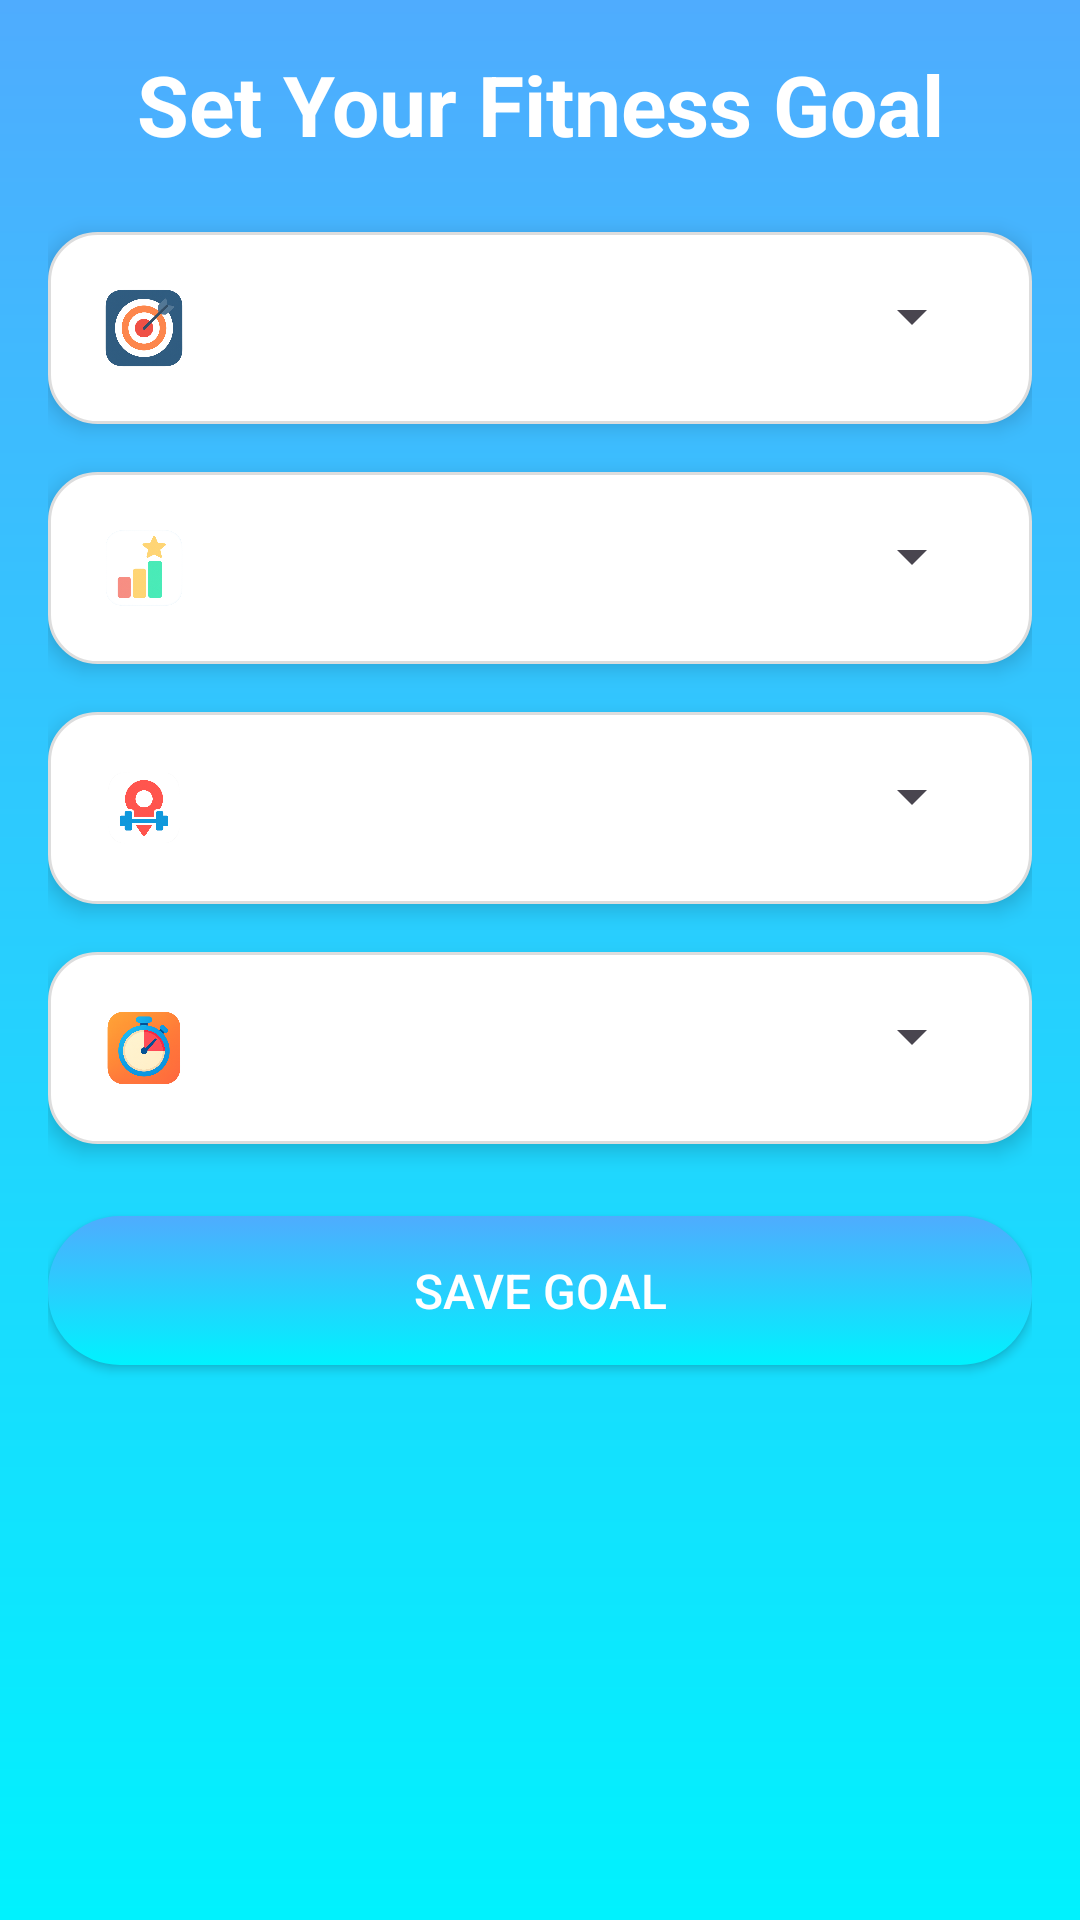

Android layout source for this screen:
<!-- AndroidManifest.xml: application theme Theme.FitSathi -->
<!-- res/layout/activity_fitness_goal.xml -->
<?xml version="1.0" encoding="utf-8"?>
<ScrollView xmlns:android="http://schemas.android.com/apk/res/android"
    android:layout_width="match_parent"
    android:layout_height="match_parent"
    xmlns:app="http://schemas.android.com/apk/res-auto"
    android:padding="16dp"
    android:background="@drawable/bg_gradient">

    <LinearLayout
        android:orientation="vertical"
        android:layout_width="match_parent"
        android:layout_height="wrap_content">

        
        <TextView
            android:layout_width="match_parent"
            android:layout_height="wrap_content"
            android:text="Set Your Fitness Goal"
            android:textSize="28sp"
            android:textStyle="bold"
            android:textColor="@android:color/white"
            android:gravity="center"
            android:layout_marginBottom="24dp"/>

        
        <LinearLayout
            android:layout_width="match_parent"
            android:layout_height="wrap_content"
            android:orientation="horizontal"
            android:padding="16dp"
            android:background="@drawable/rounded_card"
            android:layout_marginBottom="16dp"
            android:elevation="4dp">

            <ImageView
                android:layout_width="32dp"
                android:layout_height="32dp"
                android:src="@drawable/ic_goal"
                android:layout_gravity="center_vertical"
                android:layout_marginEnd="12dp"/>

            <Spinner
                android:id="@+id/spinner_goal"
                android:layout_width="0dp"
                android:layout_weight="1"
                android:layout_height="wrap_content"/>
        </LinearLayout>

        
        <LinearLayout
            android:layout_width="match_parent"
            android:layout_height="wrap_content"
            android:orientation="horizontal"
            android:padding="16dp"
            android:background="@drawable/rounded_card"
            android:layout_marginBottom="16dp"
            android:elevation="4dp">

            <ImageView
                android:layout_width="32dp"
                android:layout_height="32dp"
                android:src="@drawable/ic_level"
                android:layout_gravity="center_vertical"
                android:layout_marginEnd="12dp"/>

            <Spinner
                android:id="@+id/spinner_level"
                android:layout_width="0dp"
                android:layout_weight="1"
                android:layout_height="wrap_content"/>
        </LinearLayout>

        
        <LinearLayout
            android:layout_width="match_parent"
            android:layout_height="wrap_content"
            android:orientation="horizontal"
            android:padding="16dp"
            android:background="@drawable/rounded_card"
            android:layout_marginBottom="16dp"
            android:elevation="4dp">

            <ImageView
                android:layout_width="32dp"
                android:layout_height="32dp"
                android:src="@drawable/ic_location"
                android:layout_gravity="center_vertical"
                android:layout_marginEnd="12dp"/>

            <Spinner
                android:id="@+id/spinner_location"
                android:layout_width="0dp"
                android:layout_weight="1"
                android:layout_height="wrap_content"/>
        </LinearLayout>

        
        <LinearLayout
            android:layout_width="match_parent"
            android:layout_height="wrap_content"
            android:orientation="horizontal"
            android:padding="16dp"
            android:background="@drawable/rounded_card"
            android:layout_marginBottom="24dp"
            android:elevation="4dp">

            <ImageView
                android:layout_width="32dp"
                android:layout_height="32dp"
                android:src="@drawable/ic_time"
                android:layout_gravity="center_vertical"
                android:layout_marginEnd="12dp"/>

            <Spinner
                android:id="@+id/spinner_time"
                android:layout_width="0dp"
                android:layout_weight="1"
                android:layout_height="wrap_content"/>
        </LinearLayout>

        
        <Button
            android:id="@+id/btn_save_goal"
            android:layout_width="match_parent"
            android:layout_height="wrap_content"
            android:text="Save Goal"
            android:textColor="@android:color/white"
            android:textSize="16sp"
            android:background="@drawable/btn_gradient"
            android:padding="14dp"
            android:layout_marginBottom="16dp"/>

        <ProgressBar
            android:id="@+id/fitness_goal_progress"
            android:layout_width="wrap_content"
            android:layout_height="wrap_content"
            android:layout_gravity="center"
            android:visibility="gone"/>
    </LinearLayout>
</ScrollView>
<!-- resources referenced by this layout -->
<resources>
  <!-- drawable bg_gradient (drawable) -->
  <shape xmlns:android="http://schemas.android.com/apk/res/android"
      android:shape="rectangle">
      <gradient
          android:startColor="#4facfe"
          android:endColor="#00f2fe"
          android:angle="270"/>
  </shape>
  <!-- drawable btn_gradient (drawable) -->
  <selector xmlns:android="http://schemas.android.com/apk/res/android">
  
      <item android:state_pressed="true">
          <shape android:shape="rectangle">
              <gradient
                  android:startColor="#00f2fe"
                  android:endColor="#4facfe"
                  android:angle="270"/>
              <corners android:radius="24dp"/>
          </shape>
      </item>
  
      <item>
          <shape android:shape="rectangle">
              <gradient
                  android:startColor="#4facfe"
                  android:endColor="#00f2fe"
                  android:angle="270"/>
              <corners android:radius="24dp"/>
          </shape>
      </item>
  
  </selector>
  <!-- drawable ic_goal: png bitmap (drawable, 220969 bytes) -->
  <!-- drawable ic_level: png bitmap (drawable, 116471 bytes) -->
  <!-- drawable ic_location: png bitmap (drawable, 98541 bytes) -->
  <!-- drawable ic_time: png bitmap (drawable, 231974 bytes) -->
  <!-- drawable rounded_card (drawable) -->
  <?xml version="1.0" encoding="utf-8"?>
  <shape xmlns:android="http://schemas.android.com/apk/res/android"
      android:shape="rectangle">
  
      <solid android:color="@android:color/white" />
  
      <corners android:radius="16dp" />
  
      <stroke
          android:width="1dp"
          android:color="#DDDDDD" />
  
      <padding
          android:left="8dp"
          android:top="8dp"
          android:right="8dp"
          android:bottom="8dp" />
  </shape>
  <style name="Theme.FitSathi" parent="Theme.Material3.DayNight.NoActionBar">
          <item name="colorPrimary">@color/brand_primary</item>
          <item name="colorOnPrimary">@color/on_primary</item>
          <item name="colorPrimaryContainer">@color/primary_container</item>
          <item name="colorOnPrimaryContainer">@color/on_primary_container</item>
  
          <item name="colorSecondary">@color/brand_secondary</item>
          <item name="colorOnSecondary">@color/on_secondary</item>
          <item name="colorSecondaryContainer">@color/secondary_container</item>
          <item name="colorOnSecondaryContainer">@color/on_secondary_container</item>
  
          <item name="colorSurface">@color/surface</item>
          <item name="colorSurfaceVariant">@color/surface_variant</item>
  
          <item name="android:colorBackground">@color/background</item>
          <item name="colorOnBackground">@color/on_background</item>
          <item name="colorOnSurface">@color/on_surface</item>
          <item name="colorOnSurfaceVariant">@color/text_secondary</item>
  
          <item name="colorOutline">@color/outline</item>
          <item name="colorError">@color/error</item>
          <item name="colorOnError">@color/on_error</item>
          <item name="android:statusBarColor">?attr/colorPrimary</item>
          <item name="android:windowBackground">@color/background</item>
      </style>
  <color name="brand_primary">#3B82F6</color>
  <color name="on_primary">#FFFFFF</color>
  <color name="primary_container">#DDEBFF</color>
  <color name="on_primary_container">#21005D</color>
  <color name="brand_secondary">#10B981</color>
  <color name="on_secondary">#FFFFFF</color>
  <color name="secondary_container">#D0F2E8</color>
  <color name="on_secondary_container">#1D192B</color>
  <color name="surface">#FFFFFF</color>
  <color name="surface_variant">#E9ECEF</color>
  <color name="background">#E9ECEF</color>
  <color name="on_background">#212529</color>
  <color name="on_surface">#212529</color>
  <color name="text_secondary">#6C757D</color>
  <color name="outline">#CED4DA</color>
  <color name="error">#D90429</color>
  <color name="on_error">#FFFFFF</color>
</resources>
